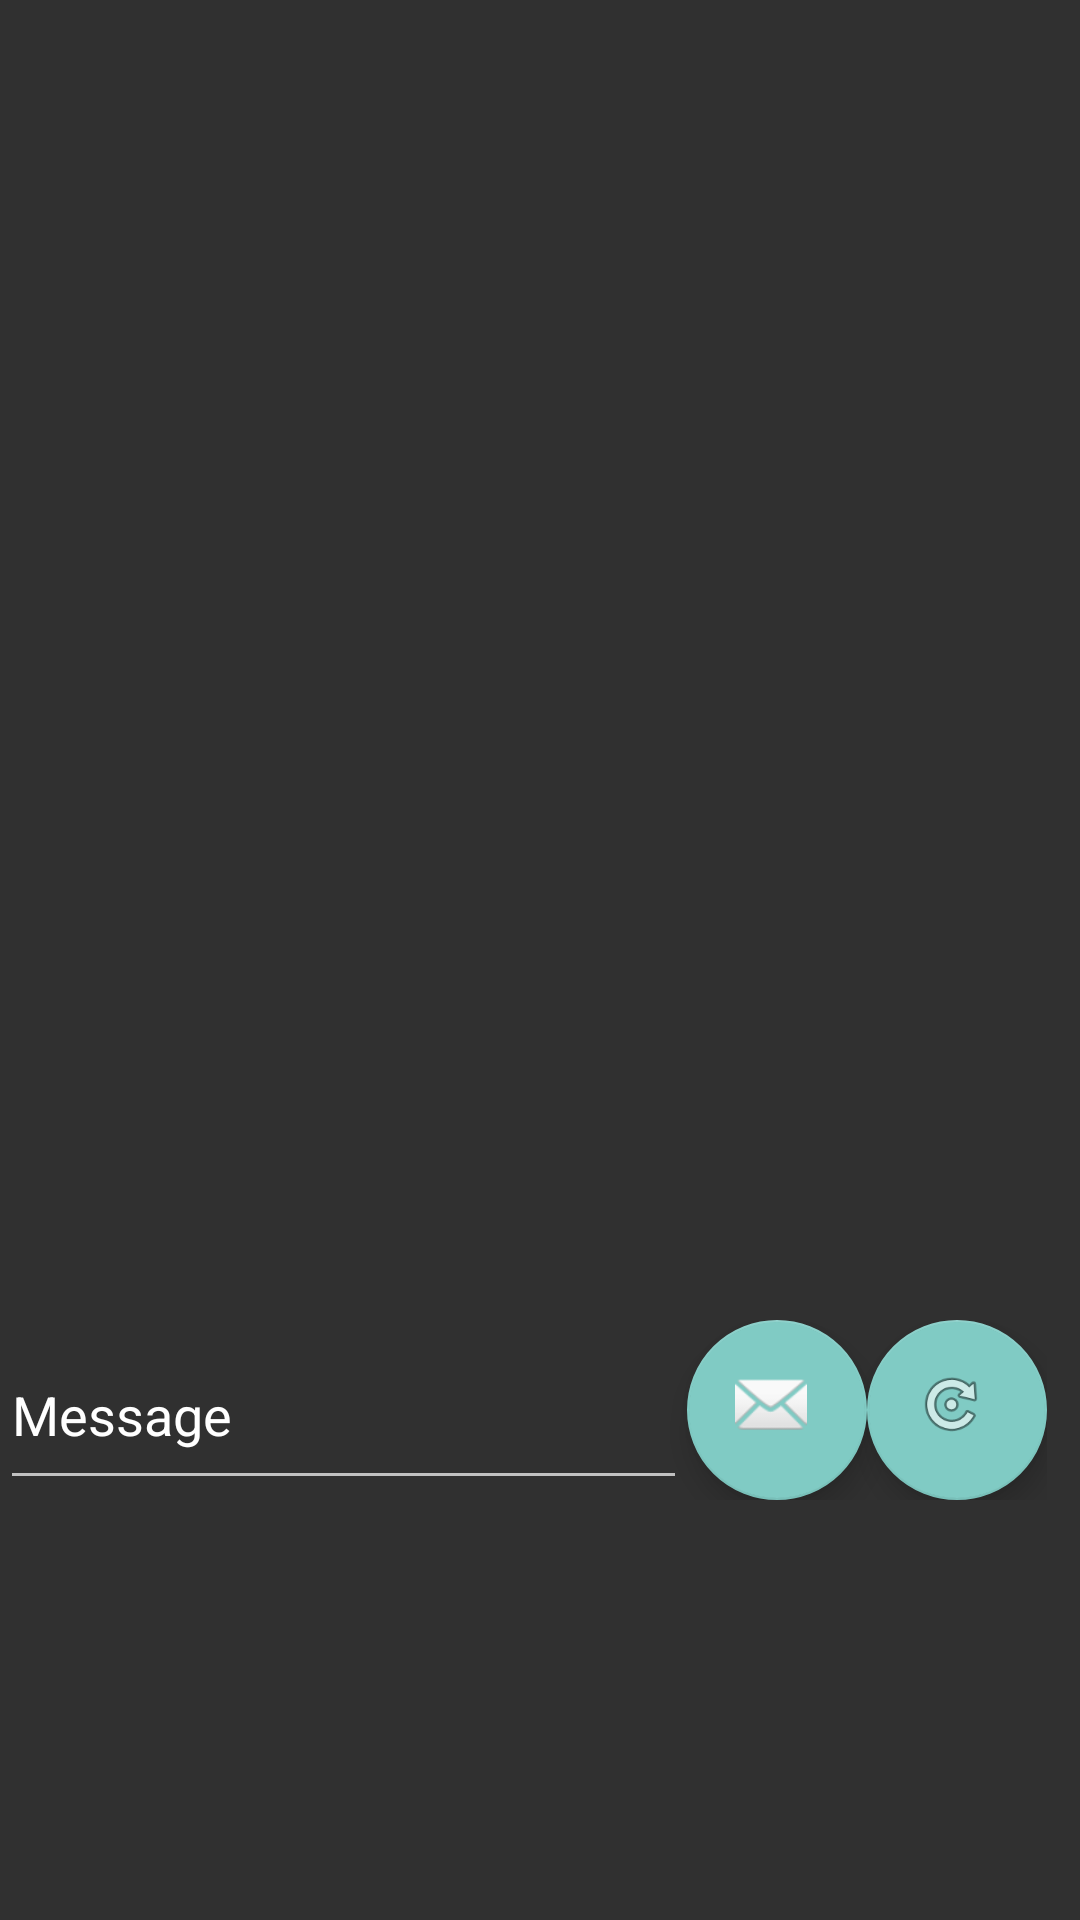

Produce the Android XML layout that renders to this screen, including the resource entries it uses.
<!-- AndroidManifest.xml: application theme Theme.AppCompat.NoActionBar -->
<!-- res/layout/fragment_chat.xml -->
<?xml version="1.0" encoding="utf-8"?>
<LinearLayout xmlns:android="http://schemas.android.com/apk/res/android"
    android:layout_width="match_parent"
    android:layout_height="match_parent"
    android:orientation="vertical"
    >


    <TextView
        android:layout_width="match_parent"
        android:layout_height="440dp"
        android:id="@+id/sesMess"
        android:scrollbars = "vertical"
        android:layout_alignParentTop = "true"

        />

    <LinearLayout
        android:layout_width="wrap_content"
        android:layout_height="wrap_content"
        android:layout_alignParentBottom="true"
        >

        <EditText
            android:layout_width="229dp"
            android:layout_height="match_parent"
            android:id="@+id/messageInput"
            android:text="Message" />

        <android.support.design.widget.FloatingActionButton
            android:id="@+id/sendMess"
            android:layout_width="60dp"
            android:layout_height="60dp"
            android:src="@android:drawable/ic_dialog_email" />

        <android.support.design.widget.FloatingActionButton
            android:id="@+id/refresh"
            android:layout_width="60dp"
            android:layout_height="80dp"
            android:src="@android:drawable/ic_menu_rotate"  />
    </LinearLayout>



</LinearLayout>
<!-- resources referenced by this layout -->
<resources>

</resources>
